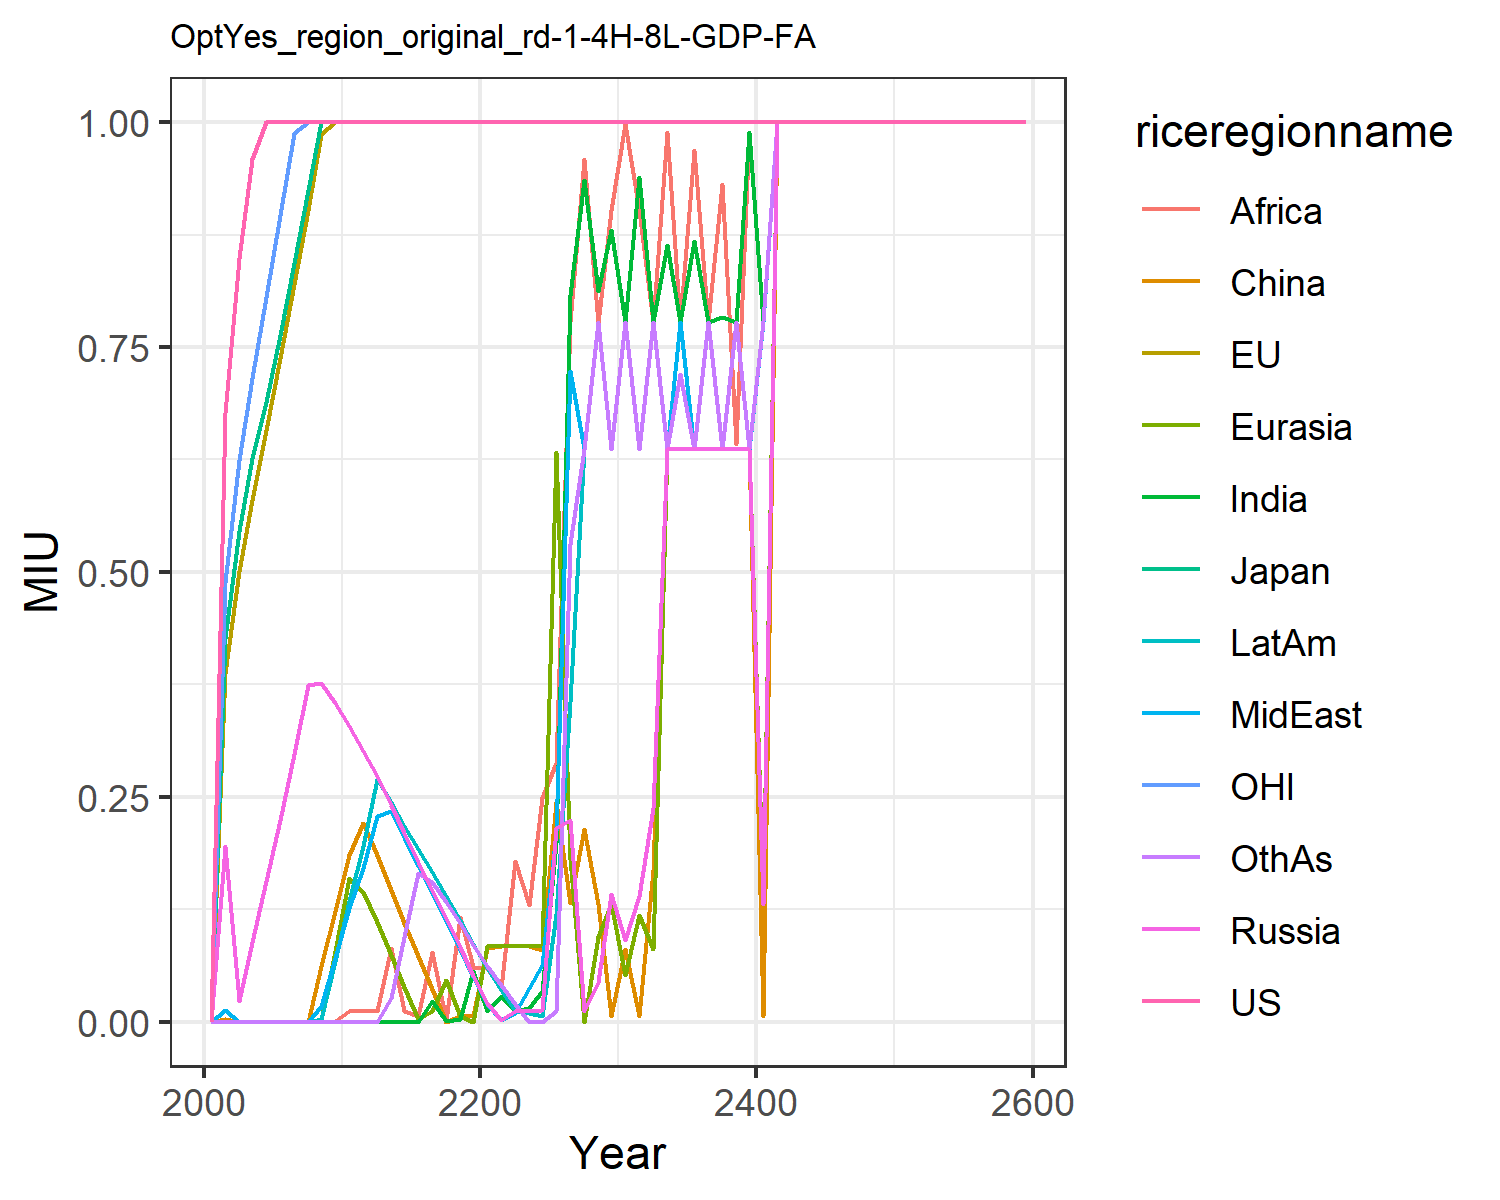

The data file committed next to this chart (first rows):
0.0, 0.0, 0.0, 0.0, 0.0, 0.0, 0.0, 0.0, 0.0, 0.0, 0.0, 0.0
0.6764, 0.388, 0.4262, 0.1952, 0.0, 0.003165, 0.0, 0.01325, 0.0, 0.0, 0.4889, 0.0
0.8495, 0.5013, 0.5456, 0.02325, 0.0, 0.0, 0.0, 0.0, 0.0, 0.0, 0.6246, 0.0
0.9591, 0.5795, 0.6264, 0.08827, 0.0, 0.0, 0.0, 0.0, 0.0, 0.0, 0.7159, 0.0
1.0, 0.6582, 0.6887, 0.1559, 0.0, 0.0, 0.0, 0.0, 0.0, 0.0, 0.806, 0.0
1.0, 0.7383, 0.7629, 0.2248, 0.0, 0.0, 0.0, 0.0, 0.0, 0.0, 0.8963, 0.0
1.0, 0.8198, 0.843, 0.2975, 0.0, 0.0, 0.0, 0.0, 0.0, 0.0, 0.9876, 0.0
1.0, 0.9027, 0.9242, 0.374, 0.0, 0.0, 0.0, 0.0, 0.0, 0.0, 1.0, 0.0
1.0, 0.9869, 1.0, 0.3771, 0.001666, 0.06195, 0.0, 0.01703, 0.000128, 0.003073, 1.0, 0.0
1.0, 1.0, 1.0, 0.3538, 0.07896, 0.1233, 0.0, 0.0706, 0.001281, 0.06729, 1.0, 0.0
1.0, 1.0, 1.0, 0.3292, 0.1594, 0.1854, 0.0, 0.1259, 0.01171, 0.1337, 1.0, 0.0
1.0, 1.0, 1.0, 0.3008, 0.1439, 0.2214, 0.0, 0.1711, 0.01171, 0.1956, 1.0, 0.0
1.0, 1.0, 1.0, 0.2729, 0.1113, 0.1854, 0.0, 0.2291, 0.01209, 0.2699, 1.0, 0.0
1.0, 1.0, 1.0, 0.2407, 0.07435, 0.1466, 0.0, 0.2347, 0.08164, 0.2438, 1.0, 0.02583
1.0, 1.0, 1.0, 0.2093, 0.03845, 0.1094, 0.0, 0.204, 0.01171, 0.218, 1.0, 0.09364
1.0, 1.0, 1.0, 0.1779, 0.002758, 0.07287, 0.0, 0.1736, 0.005993, 0.1922, 1.0, 0.1658
1.0, 1.0, 1.0, 0.1465, 0.01171, 0.03648, 0.02297, 0.1431, 0.07725, 0.1663, 1.0, 0.1555
1.0, 1.0, 1.0, 0.1151, 0.04684, 0.0, 0.00113, 0.1124, 0.001717, 0.1401, 1.0, 0.1326
1.0, 1.0, 1.0, 0.08303, 0.005993, 0.005993, 0.003448, 0.08139, 0.1163, 0.1134, 1.0, 0.1093
1.0, 1.0, 1.0, 0.05081, 0.000128, 0.005993, 0.05656, 0.05004, 0.06126, 0.08624, 1.0, 0.08535
1.0, 1.0, 1.0, 0.02074, 0.08458, 0.08236, 0.01171, 0.01984, 0.06027, 0.06017, 1.0, 0.06227
1.0, 1.0, 1.0, 0.001832, 0.08458, 0.08458, 0.029, 0.002283, 0.03778, 0.03561, 1.0, 0.04053
1.0, 1.0, 1.0, 0.01171, 0.08458, 0.08458, 0.01171, 0.009224, 0.1783, 0.01211, 1.0, 0.01958
1.0, 1.0, 1.0, 0.01171, 0.08458, 0.08458, 0.01505, 0.03786, 0.1294, 0.009296, 1.0, 0.000128
1.0, 1.0, 1.0, 0.01353, 0.08458, 0.07987, 0.03371, 0.06299, 0.2485, 0.005993, 1.0, 0.000128
1.0, 1.0, 1.0, 0.2154, 0.6333, 0.2438, 0.1987, 0.2121, 0.2882, 0.1194, 1.0, 0.01171
1.0, 1.0, 1.0, 0.2243, 0.1806, 0.1315, 0.8081, 0.7237, 0.7783, 0.3559, 1.0, 0.5315
1.0, 1.0, 1.0, 0.01171, 0.000128, 0.2142, 0.9356, 0.6362, 0.9591, 0.6362, 1.0, 0.6362
1.0, 1.0, 1.0, 0.04376, 0.0945, 0.1309, 0.8121, 0.7783, 0.7771, 0.7783, 1.0, 0.7783
1.0, 1.0, 1.0, 0.1416, 0.1309, 0.005993, 0.8805, 0.6362, 0.9023, 0.6362, 1.0, 0.6362
1.0, 1.0, 1.0, 0.09051, 0.05164, 0.08032, 0.7783, 0.7783, 0.9981, 0.7783, 1.0, 0.7783
1.0, 1.0, 1.0, 0.1397, 0.1182, 0.005993, 0.939, 0.6362, 0.9023, 0.6362, 1.0, 0.6362
1.0, 1.0, 1.0, 0.2374, 0.0813, 0.1686, 0.7783, 0.7783, 0.7783, 0.7783, 1.0, 0.7783
1.0, 1.0, 1.0, 0.6362, 0.6362, 0.6362, 0.8635, 0.6362, 0.9893, 0.6362, 1.0, 0.6362
1.0, 1.0, 1.0, 0.6362, 0.6362, 0.6362, 0.7783, 0.7783, 0.7783, 0.7783, 1.0, 0.7204
1.0, 1.0, 1.0, 0.6362, 0.6362, 0.6362, 0.8679, 0.6362, 0.9686, 0.6362, 1.0, 0.6362
1.0, 1.0, 1.0, 0.6362, 0.6362, 0.6362, 0.7783, 0.7783, 0.7783, 0.7783, 1.0, 0.7783
1.0, 1.0, 1.0, 0.6362, 0.6362, 0.6362, 0.7835, 0.6362, 0.9316, 0.6362, 1.0, 0.6362
1.0, 1.0, 1.0, 0.6362, 0.6362, 0.6362, 0.7783, 0.7783, 0.6423, 0.7783, 1.0, 0.7783
1.0, 1.0, 1.0, 0.6362, 0.6362, 0.6362, 0.9893, 0.6362, 0.9893, 0.6362, 1.0, 0.6362
1.0, 1.0, 1.0, 0.1307, 0.1374, 0.005993, 0.7783, 0.7783, 0.7783, 0.7783, 1.0, 0.7784
1.0, 1.0, 1.0, 1.0, 1.0, 1.0, 1.0, 1.0, 1.0, 1.0, 1.0, 1.0
1.0, 1.0, 1.0, 1.0, 1.0, 1.0, 1.0, 1.0, 1.0, 1.0, 1.0, 1.0
1.0, 1.0, 1.0, 1.0, 1.0, 1.0, 1.0, 1.0, 1.0, 1.0, 1.0, 1.0
1.0, 1.0, 1.0, 1.0, 1.0, 1.0, 1.0, 1.0, 1.0, 1.0, 1.0, 1.0
1.0, 1.0, 1.0, 1.0, 1.0, 1.0, 1.0, 1.0, 1.0, 1.0, 1.0, 1.0
1.0, 1.0, 1.0, 1.0, 1.0, 1.0, 1.0, 1.0, 1.0, 1.0, 1.0, 1.0
1.0, 1.0, 1.0, 1.0, 1.0, 1.0, 1.0, 1.0, 1.0, 1.0, 1.0, 1.0
1.0, 1.0, 1.0, 1.0, 1.0, 1.0, 1.0, 1.0, 1.0, 1.0, 1.0, 1.0
1.0, 1.0, 1.0, 1.0, 1.0, 1.0, 1.0, 1.0, 1.0, 1.0, 1.0, 1.0
1.0, 1.0, 1.0, 1.0, 1.0, 1.0, 1.0, 1.0, 1.0, 1.0, 1.0, 1.0
1.0, 1.0, 1.0, 1.0, 1.0, 1.0, 1.0, 1.0, 1.0, 1.0, 1.0, 1.0
1.0, 1.0, 1.0, 1.0, 1.0, 1.0, 1.0, 1.0, 1.0, 1.0, 1.0, 1.0
1.0, 1.0, 1.0, 1.0, 1.0, 1.0, 1.0, 1.0, 1.0, 1.0, 1.0, 1.0
1.0, 1.0, 1.0, 1.0, 1.0, 1.0, 1.0, 1.0, 1.0, 1.0, 1.0, 1.0
1.0, 1.0, 1.0, 1.0, 1.0, 1.0, 1.0, 1.0, 1.0, 1.0, 1.0, 1.0
1.0, 1.0, 1.0, 1.0, 1.0, 1.0, 1.0, 1.0, 1.0, 1.0, 1.0, 1.0
1.0, 1.0, 1.0, 1.0, 1.0, 1.0, 1.0, 1.0, 1.0, 1.0, 1.0, 1.0
1.0, 1.0, 1.0, 1.0, 1.0, 1.0, 1.0, 1.0, 1.0, 1.0, 1.0, 1.0
1.0, 1.0, 1.0, 1.0, 1.0, 1.0, 1.0, 1.0, 1.0, 1.0, 1.0, 1.0
